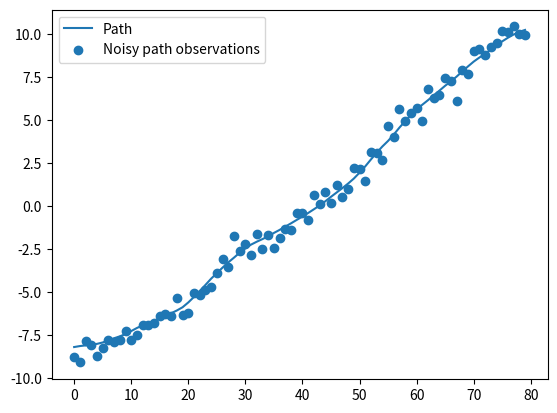

Generate this figure with matplotlib: (Note: this script raises an exception after producing the figure.)
%pip install matplotlib numpy scipy

import matplotlib.pyplot as plt
import numpy as np
import os
import scipy
import sys

sys.path.append(os.path.abspath(".."))

accel_std = 0.03
velocity = np.cumsum(accel_std * np.random.normal(size=80))
position = np.cumsum(velocity)
position -= np.mean(position)
noise_std = 0.5
observations = position + noise_std * np.random.normal(size=len(position))


def plot_measures():
    plt.plot(position, label="Path")
    plt.scatter(np.arange(len(position)), observations, label="Noisy path observations")


plot_measures()
_ = plt.legend()

import simprob
import simprob.kalman as kalman

dims = 2

kobs = [
    kalman.MultivariateNormal(np.array([x]), np.array([[noise_std**2]]))
    for x in observations
]
steps = [
    simprob.Iteration(
        transition=kalman.KalmanTransition(
            transition_matrix=np.array([[1.0, 1], [0, 1]]),
            expected_state_change=kalman.MultivariateNormal(
                mean=np.zeros(dims),
                covar=np.array([[0, 0], [0, accel_std**2]]),
            ),
        ),
        observation=x,
    )
    for x in kobs[1:]
]

kalman_comb = list(simprob.simulate(kobs[0], steps))

plot_measures()

means = np.array([x.mean[0] for x in kalman_comb])
stds = np.array([x.covar[0, 0] ** 0.5 for x in kalman_comb])
[means_plot] = plt.plot(means, label="Path estimation at each time with Kalman")
for p in np.linspace(0.05, 1, 7)[:-1]:
    s = scipy.stats.chi2(1).isf(p) ** 0.5
    for mult in [s, -s]:
        plt.plot(means + mult * stds, color=means_plot.get_color(), alpha=p)
plt.ylim(observations.min(), observations.max())
_ = plt.legend()

